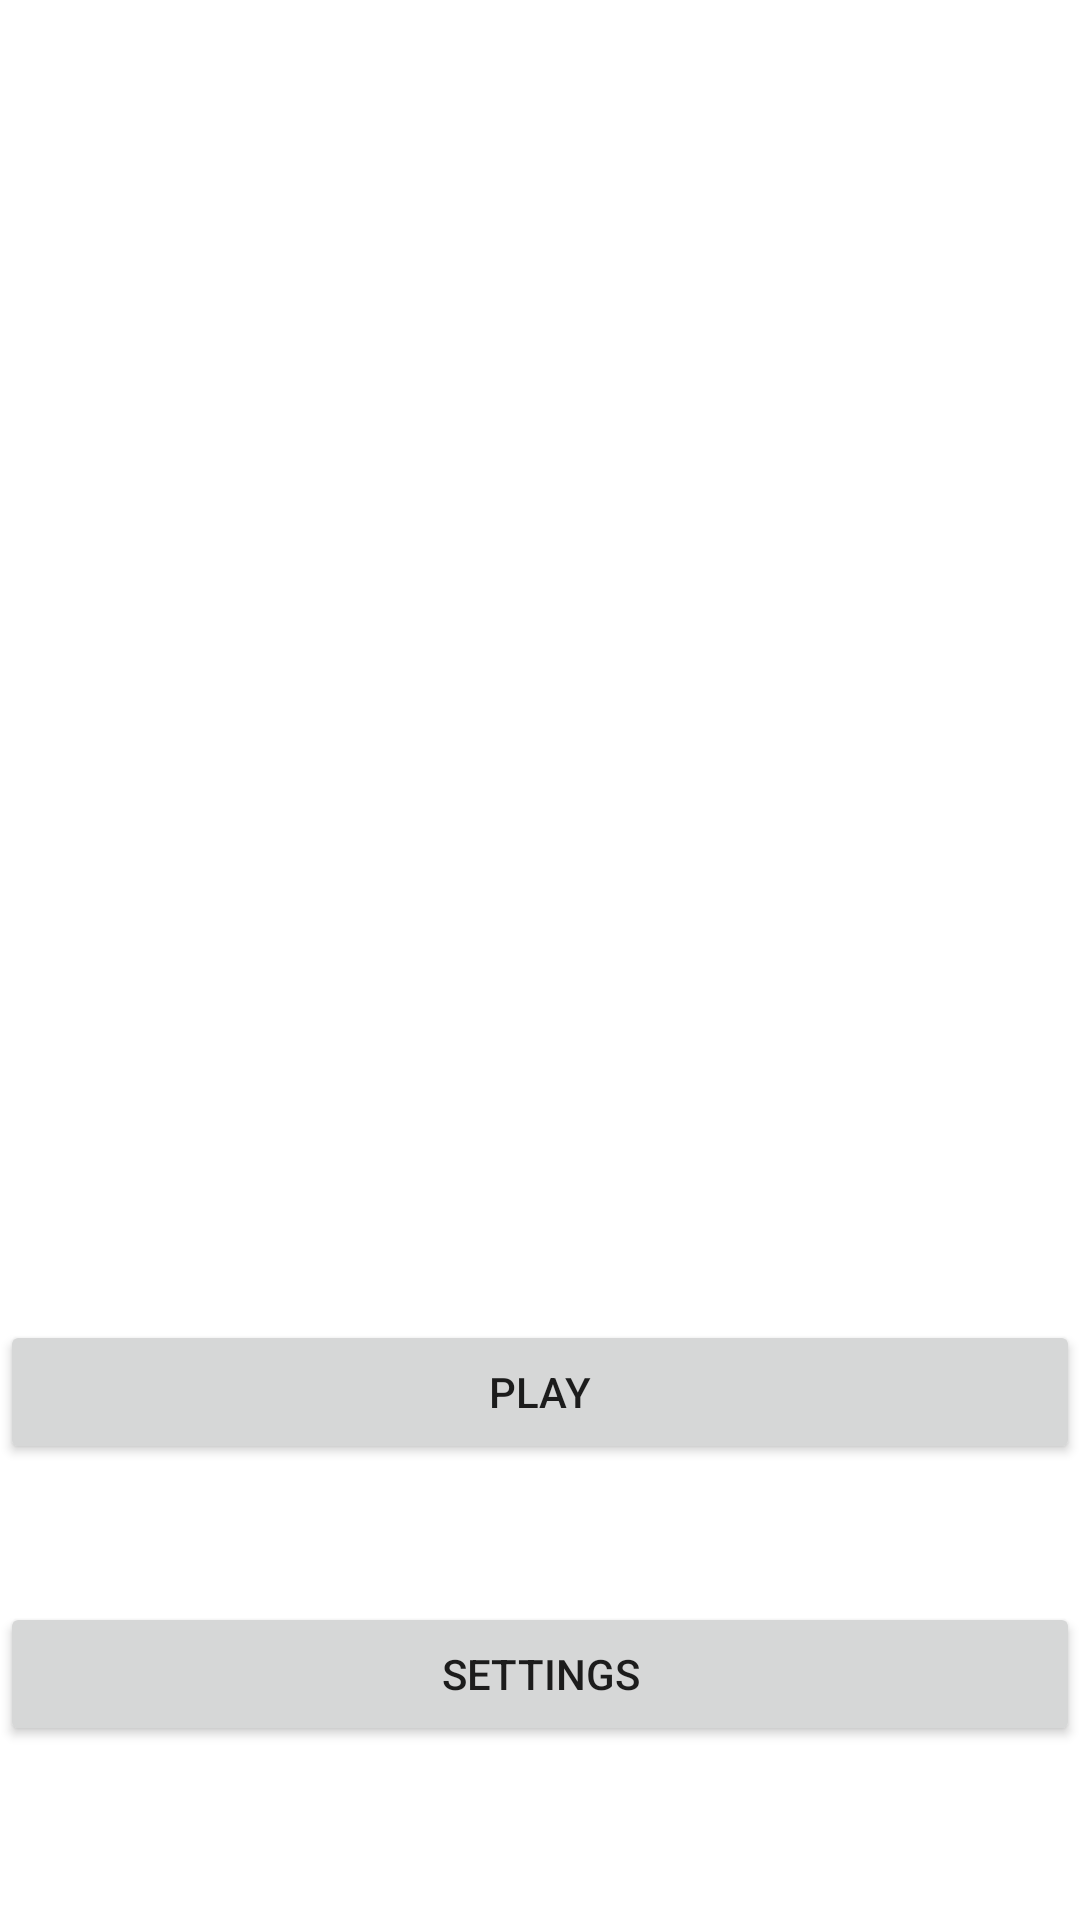

Reconstruct the res/layout file that produces this screen, plus the resources it refers to.
<!-- AndroidManifest.xml: application theme Theme.FamilyFriendlyTabs -->
<!-- res/layout/activity_main_menu.xml -->
<?xml version="1.0" encoding="utf-8"?>
<RelativeLayout xmlns:android="http://schemas.android.com/apk/res/android"
    xmlns:app="http://schemas.android.com/apk/res-auto"
    xmlns:tools="http://schemas.android.com/tools"
    android:layout_width="match_parent"
    android:layout_height="match_parent"
    tools:context=".main_menu"

    android:id="@+id/bgnd"
    >

    <Button
        android:id="@+id/playLevelButton"
        android:layout_width="match_parent"
        android:layout_height="wrap_content"
        android:layout_marginTop="440dp"
        android:onClick="showLevels"
        android:text="@string/play" />

    <Button
        android:id="@+id/settingsButton"
        android:layout_width="match_parent"
        android:layout_height="wrap_content"
        android:layout_below="@+id/playLevelButton"
        android:layout_marginTop="46dp"
        android:onClick="showSettings"
        android:text="@string/settings" />


</RelativeLayout>
<!-- resources referenced by this layout -->
<resources>
  <string name="play">Play</string>
  <string name="settings">Settings</string>
  <style name="Theme.FamilyFriendlyTabs" parent="Theme.MaterialComponents.DayNight.DarkActionBar">
          
          <item name="colorPrimary">@color/purple_500</item>
          <item name="colorPrimaryVariant">@color/purple_700</item>
          <item name="colorOnPrimary">@color/white</item>
          
          <item name="colorSecondary">@color/teal_200</item>
          <item name="colorSecondaryVariant">@color/teal_700</item>
          <item name="colorOnSecondary">@color/black</item>
          
          <item name="android:statusBarColor" tools:targetApi="l">?attr/colorPrimaryVariant</item>
          
      </style>
  <!-- not gathered from this repository: default colours our renderer supplied (Android Studio template values) -->
  <color name="purple_500">#FF6200EE</color>
  <color name="purple_700">#FF3700B3</color>
  <color name="teal_200">#FF03DAC5</color>
  <color name="teal_700">#FF018786</color>
  <color name="black">#FF000000</color>
  <color name="white">#FFFFFFFF</color>
</resources>
